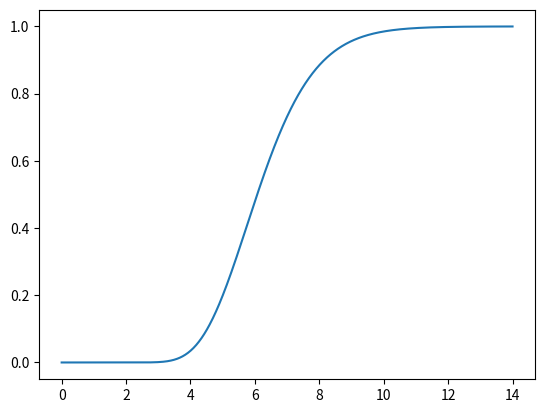

Reproduce this figure in Python.
import numpy as np
import math
from scipy.stats import norm
import matplotlib.pyplot as plt

class Diagram():
    def graphbasics(strike):
        distance = strike * 2
        x_axis = np.linspace(0, distance, int(strike * 1.5)*100)
        zero = np.array([0] * distance*100)
        return x_axis, zero



    def Graphcalc(x_akseli, C, X, type, direction, ):
        n = []
        if type == 'Call':
            for i in range(len(x_akseli)):
                if x_akseli[i] <= X:
                    n.append(-C)
                else:
                    n.append(x_akseli[i] - X - C)
        elif type == 'Put':
            for i in range(len(x_akseli)):
                if x_akseli[i] >= X:
                    n.append(-C)
                else:
                    n.append(X - x_akseli[i] - C)

        if direction == 'Short':
            for i in range(len(n)):
                n[i] = n[i] * -1
        else:
            n = n
        return np.array(n)

    def plotter(x, y1, y2, fill):
        if fill == 1:
            plt.plot(x,y1, color='black')
            plt.plot(x,y2, color='black')
            plt.fill_between(x, y1, y2, where=(y1 > y2), color='red',
                        interpolate=True)
            plt.fill_between(x, y1, y2, where=(y1 <= y2), color='green',
                        interpolate=True)
        else:
            plt.plot(x,y1, color='black')
            plt.plot(x,y2, color='black')

S  = 5
X =  5*1.21
r = 0.0228
Q = 0.23
T = 1

x_axis, y_0 = Diagram.graphbasics(7)

array = []
for i in x_axis:
    d_1 = ((np.log(i / X) + (r + Q * Q * 0.5) * T)) / (Q * (T ** 0.5))
    d_2 = d_1 - Q * math.sqrt(T)

    N_1 = norm.cdf(d_1)

    N_2 = norm.cdf(d_2)

    array.append(N_2)
d_1 = ((np.log(S / X) + (r + Q * Q * 0.5) * T)) / (Q * (T ** 0.5))
d_2 = d_1 - Q * math.sqrt(T)
N_2 = norm.cdf(d_2)
print(N_2)
plt.plot(x_axis, array)
plt.show()
